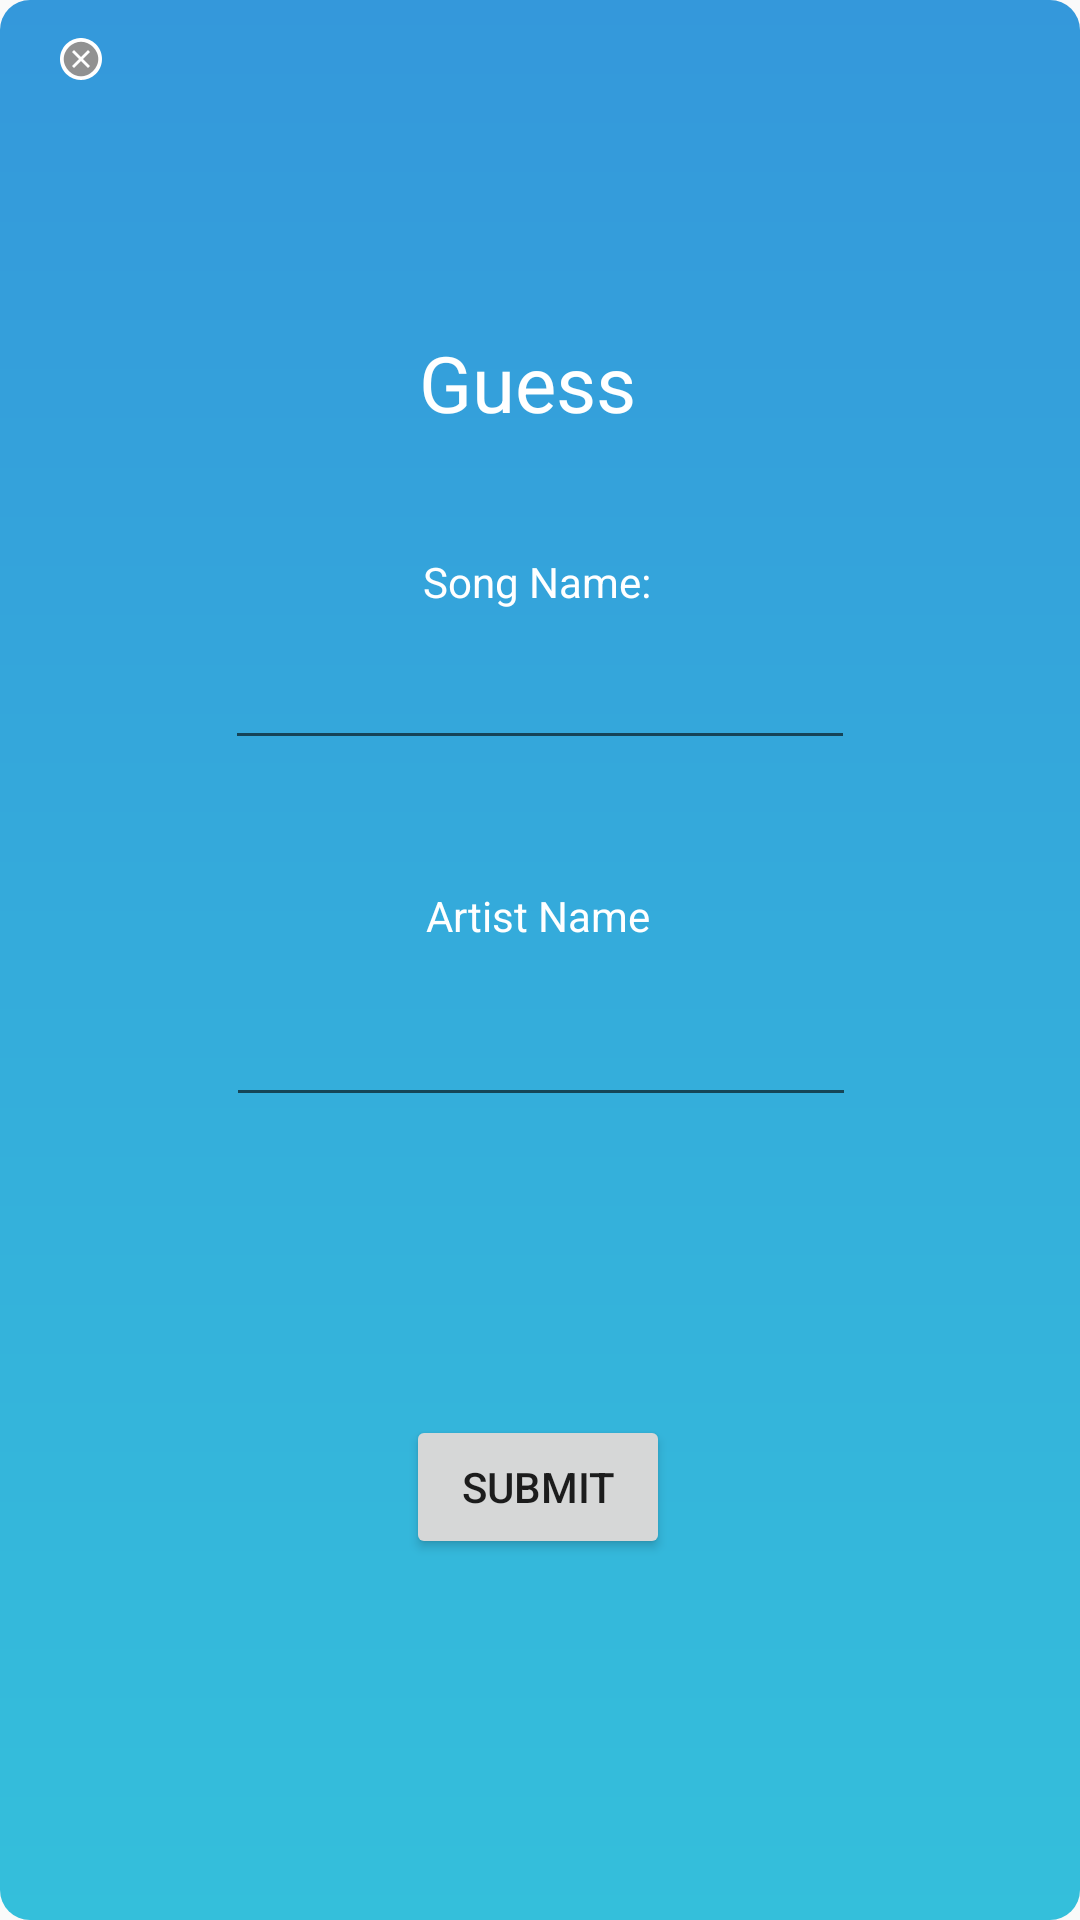

Produce the Android XML layout that renders to this screen, including the resource entries it uses.
<!-- AndroidManifest.xml: application theme AppTheme -->
<!-- res/layout/activity_guess.xml -->
<?xml version="1.0" encoding="utf-8"?>
<androidx.constraintlayout.widget.ConstraintLayout xmlns:android="http://schemas.android.com/apk/res/android"
    xmlns:app="http://schemas.android.com/apk/res-auto"
    xmlns:tools="http://schemas.android.com/tools"
    android:layout_width="match_parent"
    android:layout_height="match_parent"
    android:background="@drawable/pop_bg"
    tools:context=".Guess">


    <TextView
        android:id="@+id/title"
        android:layout_width="88dp"
        android:layout_height="36dp"
        android:text="Guess "
        android:textColor="@android:color/white"
        android:textSize="26sp"
        app:layout_constraintBottom_toBottomOf="parent"
        app:layout_constraintEnd_toEndOf="parent"
        app:layout_constraintHorizontal_bias="0.513"
        app:layout_constraintStart_toStartOf="parent"
        app:layout_constraintTop_toTopOf="parent"
        app:layout_constraintVertical_bias="0.182" />

    <EditText
        android:id="@+id/songInput"
        android:layout_width="wrap_content"
        android:layout_height="wrap_content"
        android:ems="10"
        android:inputType="textPersonName"
        app:layout_constraintBottom_toBottomOf="parent"
        app:layout_constraintEnd_toEndOf="parent"
        app:layout_constraintStart_toStartOf="parent"
        app:layout_constraintTop_toTopOf="parent"
        app:layout_constraintVertical_bias="0.354" />

    <EditText
        android:id="@+id/artistInput"
        android:layout_width="wrap_content"
        android:layout_height="wrap_content"
        android:ems="10"
        android:inputType="textPersonName"
        app:layout_constraintBottom_toBottomOf="parent"
        app:layout_constraintEnd_toEndOf="parent"
        app:layout_constraintHorizontal_bias="0.503"
        app:layout_constraintStart_toStartOf="parent"
        app:layout_constraintTop_toTopOf="parent"
        app:layout_constraintVertical_bias="0.553" />

    <ImageButton
        android:id="@+id/closeButton"
        style="?android:attr/borderlessButtonStyle"
        android:layout_width="54dp"
        android:layout_height="39dp"
        app:layout_constraintBottom_toBottomOf="parent"
        app:layout_constraintEnd_toEndOf="parent"
        app:layout_constraintHorizontal_bias="0.0"
        app:layout_constraintStart_toStartOf="parent"
        app:layout_constraintTop_toTopOf="parent"
        app:layout_constraintVertical_bias="0.0"
        app:srcCompat="@android:drawable/presence_offline" />

    <Button
        android:id="@+id/submitButton"
        android:layout_width="wrap_content"
        android:layout_height="wrap_content"
        android:text="Submit"
        app:layout_constraintBottom_toBottomOf="parent"
        app:layout_constraintEnd_toEndOf="parent"
        app:layout_constraintHorizontal_bias="0.498"
        app:layout_constraintStart_toStartOf="parent"
        app:layout_constraintTop_toTopOf="parent"
        app:layout_constraintVertical_bias="0.797" />

    <TextView
        android:id="@+id/textView2"
        android:layout_width="wrap_content"
        android:layout_height="wrap_content"
        android:text="Song Name:"
        android:textColor="@android:color/white"
        app:layout_constraintBottom_toBottomOf="parent"
        app:layout_constraintEnd_toEndOf="parent"
        app:layout_constraintHorizontal_bias="0.497"
        app:layout_constraintStart_toStartOf="parent"
        app:layout_constraintTop_toTopOf="parent"
        app:layout_constraintVertical_bias="0.297" />

    <TextView
        android:id="@+id/textView6"
        android:layout_width="wrap_content"
        android:layout_height="wrap_content"
        android:text="Artist Name"
        android:textColor="@android:color/white"
        app:layout_constraintBottom_toBottomOf="parent"
        app:layout_constraintEnd_toEndOf="parent"
        app:layout_constraintHorizontal_bias="0.498"
        app:layout_constraintStart_toStartOf="parent"
        app:layout_constraintTop_toTopOf="parent"
        app:layout_constraintVertical_bias="0.476" />

    <TextView
        android:id="@+id/loseText"
        android:layout_width="wrap_content"
        android:layout_height="wrap_content"
        app:layout_constraintBottom_toBottomOf="parent"
        app:layout_constraintEnd_toEndOf="parent"
        app:layout_constraintStart_toStartOf="parent"
        app:layout_constraintTop_toBottomOf="@+id/submitButton"
        app:layout_constraintVertical_bias="0.378" />

</androidx.constraintlayout.widget.ConstraintLayout>
<!-- resources referenced by this layout -->
<resources>
  <!-- drawable pop_bg (drawable) -->
  <?xml version="1.0" encoding="utf-8"?>
  <shape xmlns:android="http://schemas.android.com/apk/res/android">
  
      <gradient
          android:startColor="#3498db"
          android:endColor="#34bfdb"
          android:angle="270"
      />
      <corners
          android:radius="10dp"
          />
  </shape>
  <style name="AppTheme" parent="Theme.AppCompat.Light.NoActionBar">
          
          <item name="colorPrimary">@color/colorPrimary</item>
          <item name="colorPrimaryDark">@color/colorPrimaryDark</item>
          <item name="colorAccent">@color/colorAccent</item>
      </style>
  <!-- not gathered from this repository: default colours our renderer supplied (Android Studio template values) -->
  <color name="colorPrimary">#FF6200EE</color>
  <color name="colorPrimaryDark">#FF3700B3</color>
  <color name="colorAccent">#FF03DAC5</color>
</resources>
